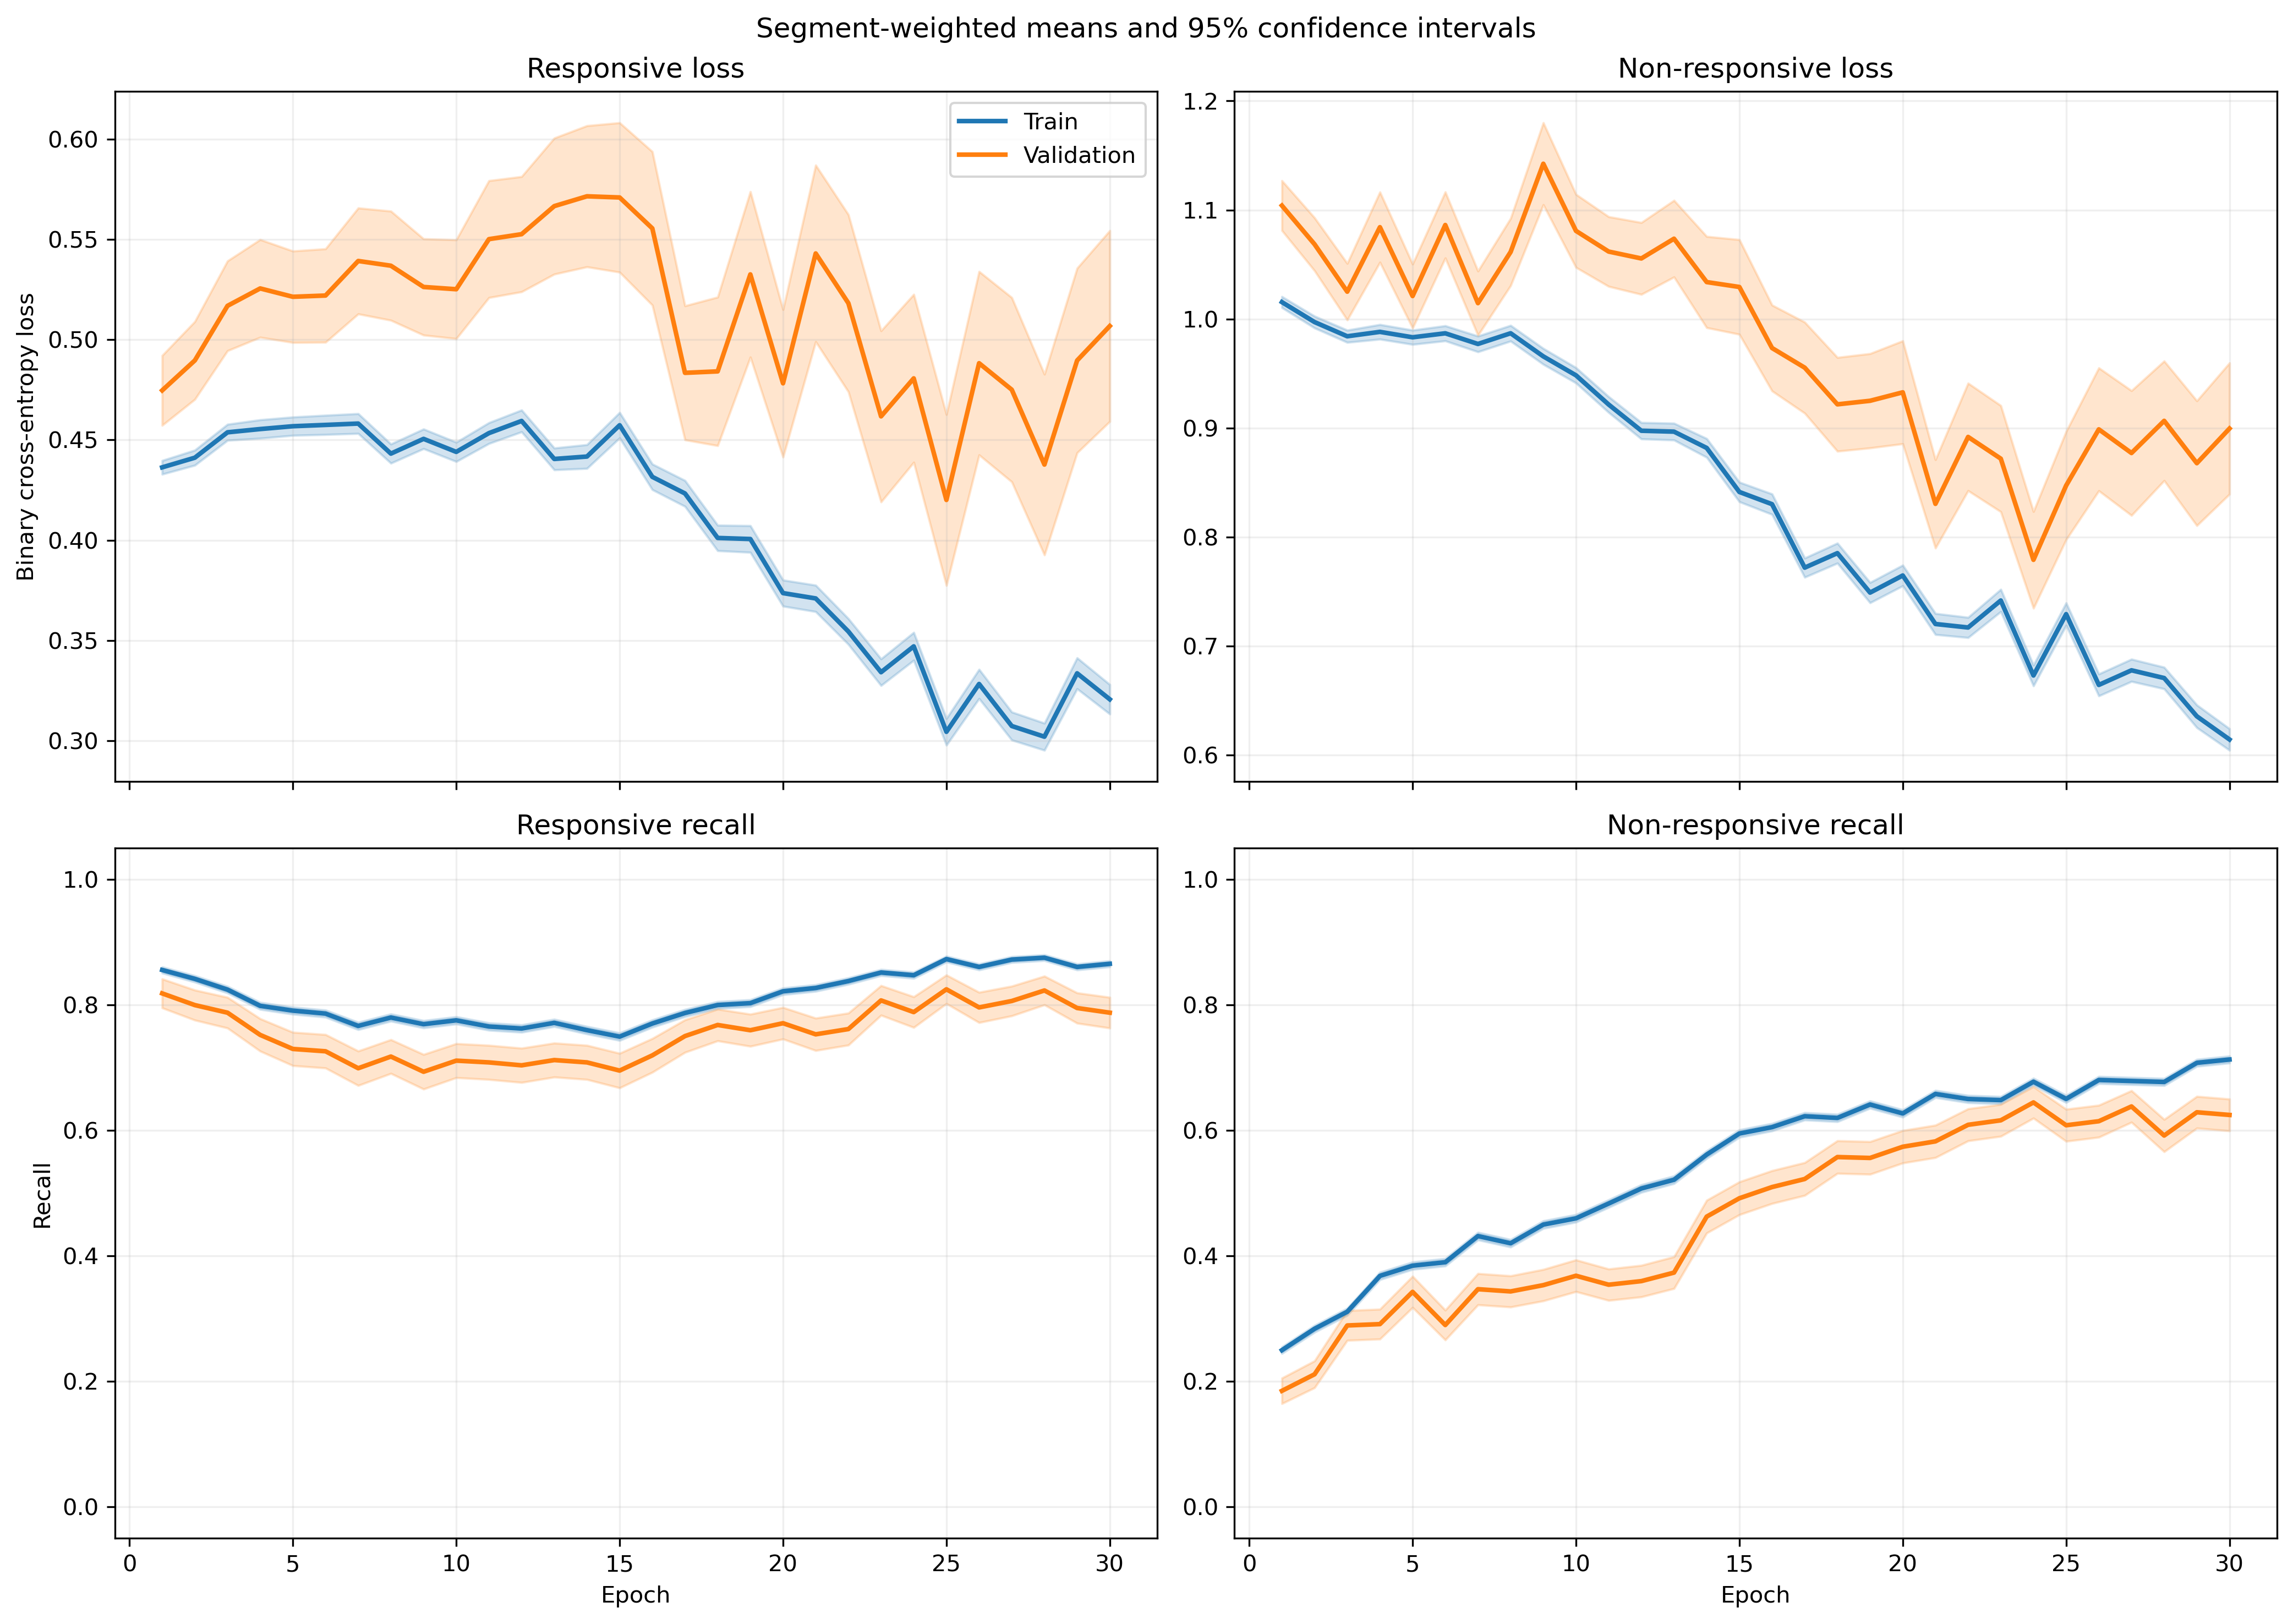

The data file committed next to this chart (first rows):
fold, epoch, split, r_loss, r_loss_count, r_loss_sum, r_loss_sum_sq, r_recall, r_recall_count, r_recall_sum, r_recall_sum_sq, nr_loss, nr_loss_count, nr_loss_sum, nr_loss_sum_sq, nr_recall, nr_recall_count, nr_recall_sum, nr_recall_sum_sq
1, 1, train, 0.4786, 1063, 508.8, 312.9, 0.8231, 1063, 875.0, 875.0, 0.939, 1401, 1315, 1441, 0.3112, 1401, 436.0, 436.0
1, 1, validation, 0.4252, 10, 4.252, 2.159, 0.9, 10, 9.0, 9.0, , 0, 0.0, 0.0, , 0, 0.0, 0.0
1, 2, train, 0.4758, 1063, 505.8, 306.7, 0.8231, 1063, 875.0, 875.0, 0.9275, 1401, 1299, 1395, 0.3041, 1401, 426.0, 426.0
1, 2, validation, 0.4104, 10, 4.104, 1.953, 0.9, 10, 9.0, 9.0, , 0, 0.0, 0.0, , 0, 0.0, 0.0
1, 3, train, 0.4844, 1063, 514.9, 318.2, 0.8213, 1063, 873.0, 873.0, 0.9035, 1401, 1266, 1328, 0.3205, 1401, 449.0, 449.0
1, 3, validation, 0.4544, 10, 4.544, 2.286, 0.8, 10, 8.0, 8.0, , 0, 0.0, 0.0, , 0, 0.0, 0.0
1, 4, train, 0.5123, 1063, 544.6, 388.8, 0.7676, 1063, 816.0, 816.0, 0.8773, 1401, 1229, 1345, 0.4197, 1401, 588.0, 588.0
1, 4, validation, 0.4958, 10, 4.958, 2.896, 0.8, 10, 8.0, 8.0, , 0, 0.0, 0.0, , 0, 0.0, 0.0
1, 5, train, 0.4691, 1063, 498.7, 343.9, 0.794, 1063, 844.0, 844.0, 0.9371, 1401, 1313, 1564, 0.3819, 1401, 535.0, 535.0
1, 5, validation, 0.4438, 10, 4.438, 2.407, 0.8, 10, 8.0, 8.0, , 0, 0.0, 0.0, , 0, 0.0, 0.0
1, 6, train, 0.4716, 1063, 501.3, 335.9, 0.7977, 1063, 848.0, 848.0, 0.9439, 1401, 1322, 1550, 0.3633, 1401, 509.0, 509.0
1, 6, validation, 0.4331, 10, 4.331, 2.25, 0.8, 10, 8.0, 8.0, , 0, 0.0, 0.0, , 0, 0.0, 0.0
1, 7, train, 0.4381, 1063, 465.7, 318.6, 0.8137, 1063, 865.0, 865.0, 1.012, 1401, 1418, 1850, 0.3512, 1401, 492.0, 492.0
1, 7, validation, 0.378, 10, 3.78, 1.922, 0.8, 10, 8.0, 8.0, , 0, 0.0, 0.0, , 0, 0.0, 0.0
1, 8, train, 0.485, 1063, 515.5, 361.7, 0.7789, 1063, 828.0, 828.0, 0.9223, 1401, 1292, 1518, 0.4069, 1401, 570.0, 570.0
1, 8, validation, 0.4166, 10, 4.166, 2.192, 0.8, 10, 8.0, 8.0, , 0, 0.0, 0.0, , 0, 0.0, 0.0
1, 9, train, 0.5066, 1063, 538.5, 374.5, 0.7723, 1063, 821.0, 821.0, 0.861, 1401, 1206, 1281, 0.4233, 1401, 593.0, 593.0
1, 9, validation, 0.4759, 10, 4.759, 2.739, 0.8, 10, 8.0, 8.0, , 0, 0.0, 0.0, , 0, 0.0, 0.0
1, 10, train, 0.4944, 1063, 525.5, 372.9, 0.762, 1063, 810.0, 810.0, 0.8811, 1401, 1234, 1387, 0.4404, 1401, 617.0, 617.0
1, 10, validation, 0.47, 10, 4.7, 2.798, 0.8, 10, 8.0, 8.0, , 0, 0.0, 0.0, , 0, 0.0, 0.0
1, 11, train, 0.5245, 1063, 557.6, 417.5, 0.7112, 1063, 756.0, 756.0, 0.799, 1401, 1119, 1212, 0.5639, 1401, 790.0, 790.0
1, 11, validation, 0.5406, 10, 5.406, 3.806, 0.6, 10, 6.0, 6.0, , 0, 0.0, 0.0, , 0, 0.0, 0.0
1, 12, train, 0.5421, 1063, 576.2, 549.1, 0.6924, 1063, 736.0, 736.0, 0.7892, 1401, 1106, 1428, 0.6174, 1401, 865.0, 865.0
1, 12, validation, 0.624, 10, 6.24, 5.386, 0.6, 10, 6.0, 6.0, , 0, 0.0, 0.0, , 0, 0.0, 0.0
1, 13, train, 0.5692, 1063, 605.1, 524.6, 0.6519, 1063, 693.0, 693.0, 0.6804, 1401, 953.2, 1002, 0.7052, 1401, 988.0, 988.0
1, 13, validation, 0.7591, 10, 7.591, 7.004, 0.4, 10, 4.0, 4.0, , 0, 0.0, 0.0, , 0, 0.0, 0.0
1, 14, train, 0.5186, 1063, 551.3, 545, 0.6726, 1063, 715.0, 715.0, 0.7463, 1401, 1046, 1443, 0.6931, 1401, 971.0, 971.0
1, 14, validation, 0.9389, 10, 9.389, 10.63, 0.3, 10, 3.0, 3.0, , 0, 0.0, 0.0, , 0, 0.0, 0.0
1, 15, train, 0.5496, 1063, 584.2, 515.1, 0.6679, 1063, 710.0, 710.0, 0.6327, 1401, 886.4, 890.7, 0.7138, 1401, 1000, 1000
1, 15, validation, 0.8573, 10, 8.573, 8.94, 0.3, 10, 3.0, 3.0, , 0, 0.0, 0.0, , 0, 0.0, 0.0
1, 16, train, 0.5505, 1063, 585.2, 731.8, 0.6651, 1063, 707.0, 707.0, 0.628, 1401, 879.8, 1484, 0.7659, 1401, 1073, 1073
1, 16, validation, 1.24, 10, 12.4, 19.51, 0.3, 10, 3.0, 3.0, , 0, 0.0, 0.0, , 0, 0.0, 0.0
1, 17, train, 0.398, 1063, 423.1, 543.5, 0.8203, 1063, 872.0, 872.0, 0.6976, 1401, 977.4, 1639, 0.6945, 1401, 973.0, 973.0
1, 17, validation, 1.265, 10, 12.65, 22.09, 0.4, 10, 4.0, 4.0, , 0, 0.0, 0.0, , 0, 0.0, 0.0
1, 18, train, 0.3724, 1063, 395.8, 413.5, 0.8071, 1063, 858.0, 858.0, 0.7084, 1401, 992.5, 1630, 0.6952, 1401, 974.0, 974.0
1, 18, validation, 0.9214, 10, 9.214, 11.81, 0.3, 10, 3.0, 3.0, , 0, 0.0, 0.0, , 0, 0.0, 0.0
1, 19, train, 0.3506, 1063, 372.6, 447.2, 0.8373, 1063, 890.0, 890.0, 0.7034, 1401, 985.5, 1690, 0.6767, 1401, 948.0, 948.0
1, 19, validation, 0.9143, 10, 9.143, 12.36, 0.4, 10, 4.0, 4.0, , 0, 0.0, 0.0, , 0, 0.0, 0.0
1, 20, train, 0.3584, 1063, 381, 399.5, 0.8156, 1063, 867.0, 867.0, 0.6722, 1401, 941.7, 1604, 0.7202, 1401, 1009, 1009
1, 20, validation, 0.8805, 10, 8.805, 10.93, 0.3, 10, 3.0, 3.0, , 0, 0.0, 0.0, , 0, 0.0, 0.0
1, 21, train, 0.4107, 1063, 436.6, 466.1, 0.7959, 1063, 846.0, 846.0, 0.5413, 1401, 758.3, 983.9, 0.7566, 1401, 1060, 1060
1, 21, validation, 0.9426, 10, 9.426, 11.96, 0.3, 10, 3.0, 3.0, , 0, 0.0, 0.0, , 0, 0.0, 0.0
1, 22, train, 0.4291, 1063, 456.1, 494.8, 0.793, 1063, 843.0, 843.0, 0.5034, 1401, 705.3, 915.2, 0.773, 1401, 1083, 1083
1, 22, validation, 0.687, 10, 6.87, 7.388, 0.6, 10, 6.0, 6.0, , 0, 0.0, 0.0, , 0, 0.0, 0.0
1, 23, train, 0.3443, 1063, 366, 451, 0.8467, 1063, 900.0, 900.0, 0.6362, 1401, 891.3, 1608, 0.7095, 1401, 994.0, 994.0
1, 23, validation, 0.612, 10, 6.12, 5.896, 0.6, 10, 6.0, 6.0, , 0, 0.0, 0.0, , 0, 0.0, 0.0
1, 24, train, 0.3639, 1063, 386.8, 458.5, 0.8429, 1063, 896.0, 896.0, 0.6947, 1401, 973.2, 1663, 0.6724, 1401, 942.0, 942.0
1, 24, validation, 0.3205, 10, 3.205, 1.757, 0.9, 10, 9.0, 9.0, , 0, 0.0, 0.0, , 0, 0.0, 0.0
1, 25, train, 0.3422, 1063, 363.8, 568.3, 0.8542, 1063, 908.0, 908.0, 0.666, 1401, 933.1, 1843, 0.7081, 1401, 992.0, 992.0
1, 25, validation, 0.4014, 10, 4.014, 3.006, 0.8, 10, 8.0, 8.0, , 0, 0.0, 0.0, , 0, 0.0, 0.0
1, 26, train, 0.3263, 1063, 346.8, 397.1, 0.8608, 1063, 915.0, 915.0, 0.6006, 1401, 841.4, 1342, 0.7181, 1401, 1006, 1006
1, 26, validation, 0.5365, 10, 5.365, 5.459, 0.8, 10, 8.0, 8.0, , 0, 0.0, 0.0, , 0, 0.0, 0.0
1, 27, train, 0.3335, 1063, 354.6, 376.1, 0.8692, 1063, 924.0, 924.0, 0.5687, 1401, 796.7, 1111, 0.7245, 1401, 1015, 1015
1, 27, validation, 0.5726, 10, 5.726, 4.725, 0.7, 10, 7.0, 7.0, , 0, 0.0, 0.0, , 0, 0.0, 0.0
1, 28, train, 0.3882, 1063, 412.7, 584, 0.8325, 1063, 885.0, 885.0, 0.5279, 1401, 739.7, 1249, 0.773, 1401, 1083, 1083
1, 28, validation, 0.581, 10, 5.81, 6.101, 0.6, 10, 6.0, 6.0, , 0, 0.0, 0.0, , 0, 0.0, 0.0
1, 29, train, 0.342, 1063, 363.6, 540.9, 0.8608, 1063, 915.0, 915.0, 0.5891, 1401, 825.3, 1595, 0.748, 1401, 1048, 1048
1, 29, validation, 0.4736, 10, 4.736, 3.651, 0.7, 10, 7.0, 7.0, , 0, 0.0, 0.0, , 0, 0.0, 0.0
1, 30, train, 0.339, 1063, 360.4, 489.9, 0.8495, 1063, 903.0, 903.0, 0.6027, 1401, 844.4, 1446, 0.7295, 1401, 1022, 1022
1, 30, validation, 0.5363, 10, 5.363, 4.299, 0.7, 10, 7.0, 7.0, , 0, 0.0, 0.0, , 0, 0.0, 0.0
... 1,140 more rows
